Run: headless pygame with SDL's dummy video driver; simulated clock (each Clock.tick advances the game by its frame time, no real sleeping); random seed 0; keys injected as events and as key.get_pressed() state; no mouse input.
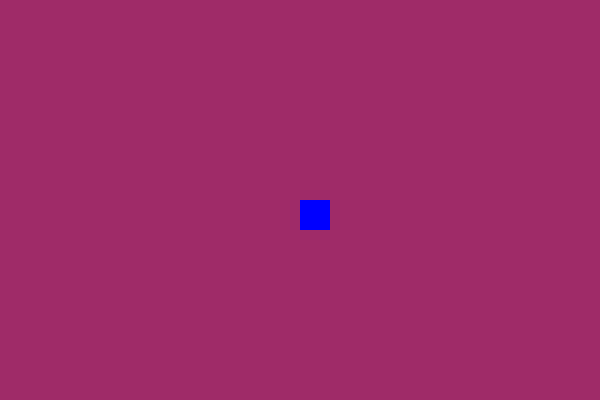
Frame 1 of 4 · flips 1–60 · no input
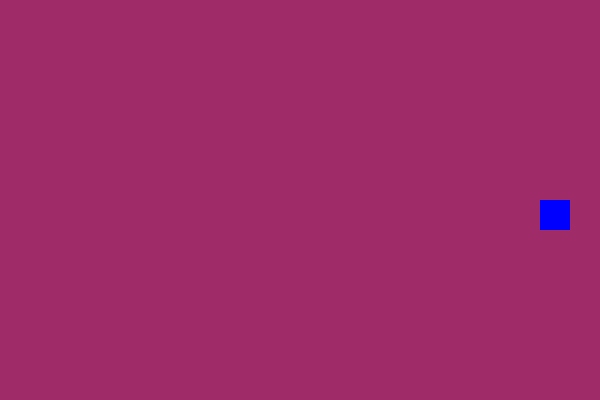
Frame 2 of 4 · flips 61–180 · tapped SPACE, RETURN · held RIGHT (→), D
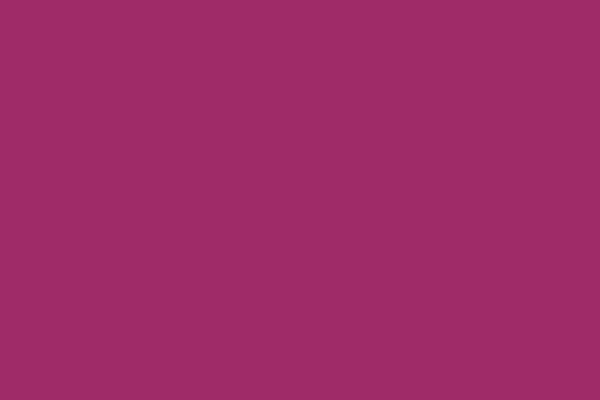
Frame 3 of 4 · flips 181–300 · held DOWN (↓), S
Frame 4 of 4 · flips 301–420 · held LEFT (←), A, UP (↑), W · screen same as frame 1, image omitted

The pygame program that drew these frames:

import pygame
import random
pygame.init()

running = True
(width, height) = (600, 400)
surface = pygame.display.set_mode((width, height))
pygame.display.set_caption('Chapter 1: The intro')

clock = pygame.time.Clock()
fps_limit = 60

    # Colours
GREEN = (0, 255, 0)
RED = (255, 0, 0)
BLUE = (0, 0, 255)
AMARANTH = (159, 43, 104)

    # Player Rectangle
colour = BLUE
Xpos = 300
Ypos = 200
Vel = 2
player = pygame.draw.rect(surface, colour, pygame.Rect(Xpos, Ypos, 30, 30))

    # Rectangle for collision detection
colour1 = GREEN
Xpos1 = random.randint(100,300)
Ypos1 = random.randint(100,500)
Size = random.randint(1,100)
Rectangle = pygame.draw.rect(surface, colour1, pygame.Rect(Xpos1, Ypos1, Size, Size))


while running:
    clock.tick(fps_limit)
            
    for event in pygame.event.get():
        if event.type == pygame.QUIT:
            running = False

    keys = pygame.key.get_pressed()
    
    if keys[pygame.K_a]:
        Xpos -= Vel

    if keys[pygame.K_d]:
        Xpos += Vel

    if keys[pygame.K_w]:
        Ypos -= Vel

    if keys[pygame.K_s]:
        Ypos += Vel
                
        
    if player.colliderect(Rectangle):
        colour1 = RED
    else:
        colour1 = GREEN

    surface.fill(AMARANTH)
    player = pygame.draw.rect(surface, colour, pygame.Rect(Xpos, Ypos, 30, 30))
    Rectangle = pygame.draw.rect(surface, colour1, pygame.Rect(Xpos1, Ypos1, Size, Size))

    pygame.display.flip()

pygame.quit()
